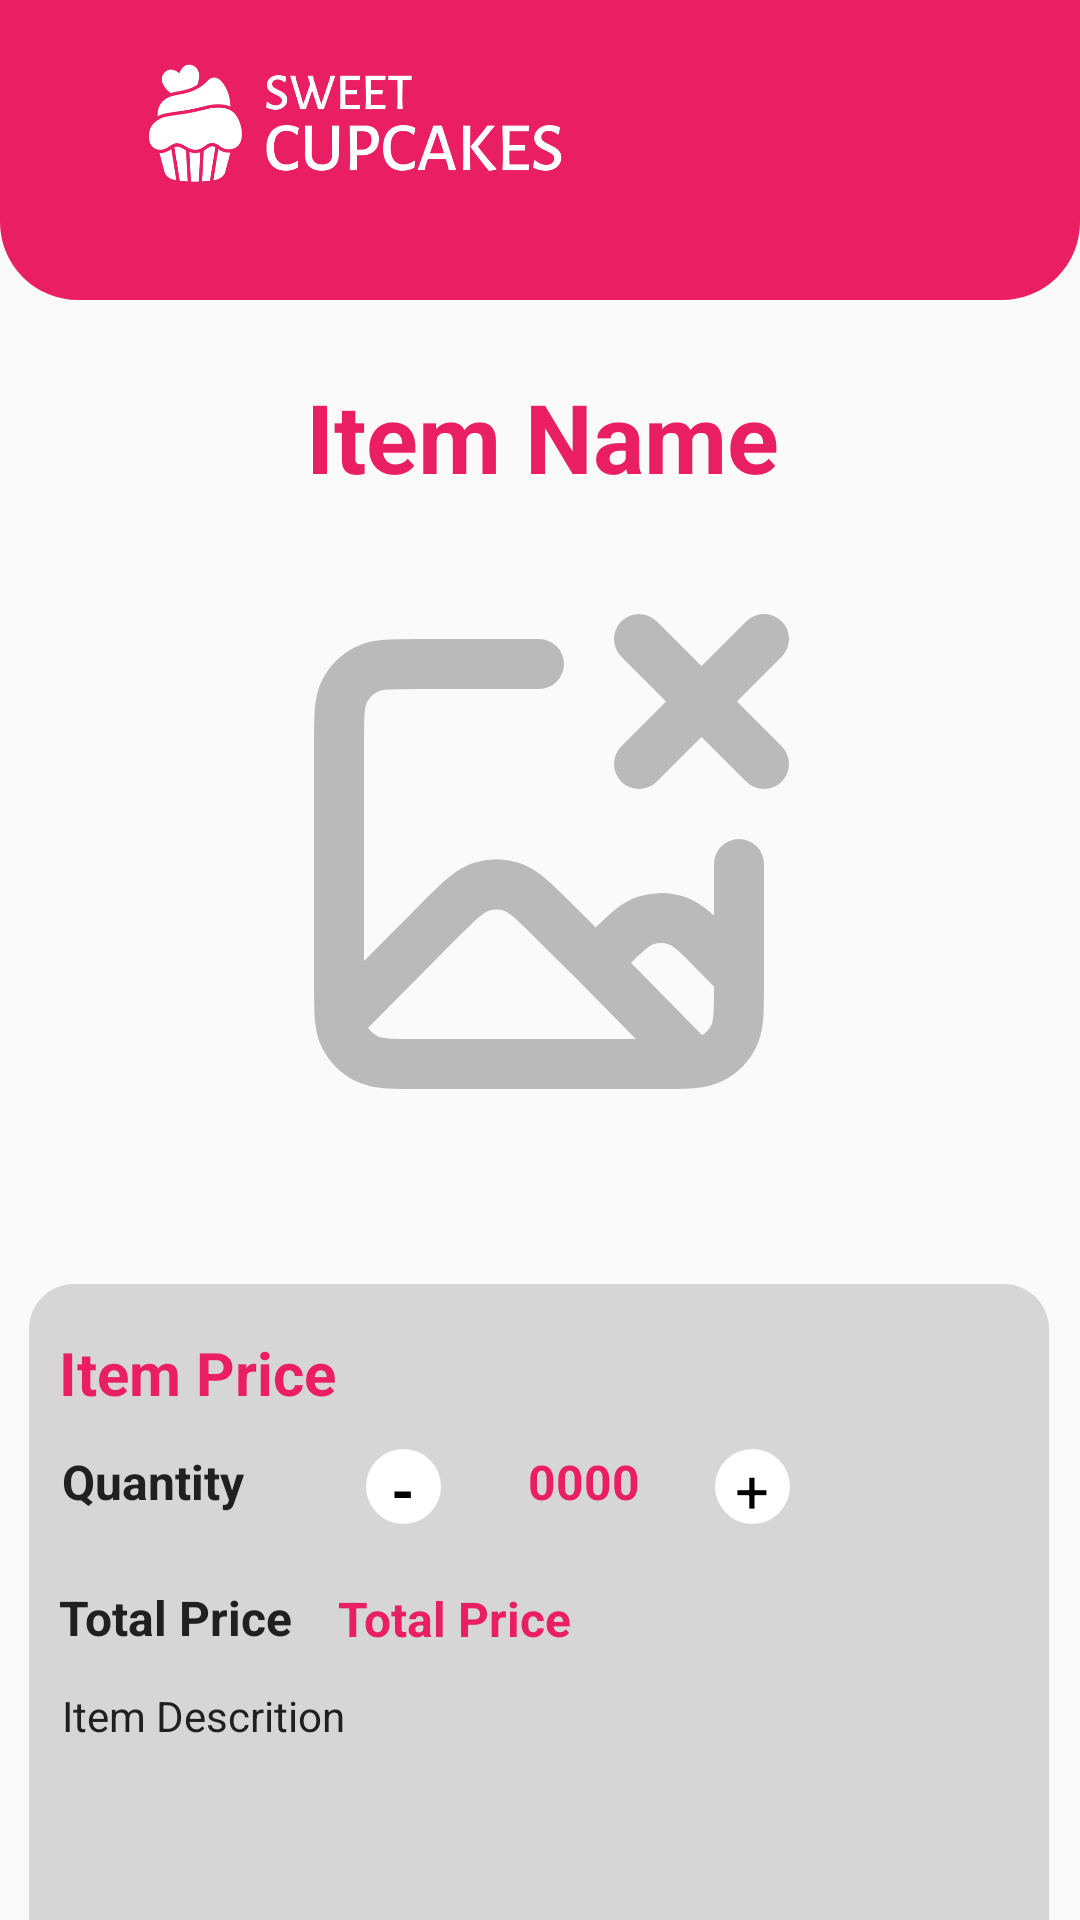

Android layout source for this screen:
<!-- AndroidManifest.xml: application theme AppTheme -->
<!-- res/layout/activity_view_item.xml -->
<?xml version="1.0" encoding="utf-8"?>
<androidx.constraintlayout.widget.ConstraintLayout xmlns:android="http://schemas.android.com/apk/res/android"
    xmlns:app="http://schemas.android.com/apk/res-auto"
    xmlns:tools="http://schemas.android.com/tools"
    android:layout_width="match_parent"
    android:layout_height="match_parent"
    tools:context=".ViewItem">

    <include
        android:id="@+id/include"
        layout="@layout/logo_second" />

    <ImageView
        android:id="@+id/item_image"
        android:layout_width="200dp"
        android:layout_height="200dp"
        android:layout_marginTop="188dp"
        android:contentDescription="TODO"
        app:layout_constraintEnd_toEndOf="parent"
        app:layout_constraintHorizontal_bias="0.497"
        app:layout_constraintStart_toStartOf="parent"
        app:layout_constraintTop_toTopOf="parent"
        app:srcCompat="@drawable/error_image"
        tools:ignore="ContentDescription,HardcodedText" />

    <TextView
        android:id="@+id/item_name"
        android:layout_width="368dp"
        android:layout_height="49dp"
        android:layout_marginTop="124dp"
        android:text="@string/item_name"
        android:textAlignment="center"
        android:textColor="@color/main_color"
        android:textSize="32sp"
        android:textStyle="bold"
        app:layout_constraintEnd_toEndOf="parent"
        app:layout_constraintHorizontal_bias="0.498"
        app:layout_constraintStart_toStartOf="parent"
        app:layout_constraintTop_toTopOf="parent"
        tools:ignore="TextSizeCheck" />

    <TextView
        android:id="@+id/user_container"
        android:layout_width="340dp"
        android:layout_height="270dp"
        android:layout_marginTop="40dp"
        android:background="@drawable/box_with_round_corner"
        android:backgroundTint="@color/light_bg"
        app:layout_constraintEnd_toEndOf="parent"
        app:layout_constraintHorizontal_bias="0.49"
        app:layout_constraintStart_toStartOf="parent"
        app:layout_constraintTop_toBottomOf="@+id/item_image"
        app:layout_constraintWidth_percent="0.8" />

    <TextView
        android:id="@+id/item_price"
        android:layout_width="wrap_content"
        android:layout_height="wrap_content"
        android:layout_marginTop="16dp"
        android:text="@string/item_price"
        android:textColor="@color/main_color"
        android:textSize="20sp"
        android:textStyle="bold"
        app:layout_constraintEnd_toEndOf="@+id/user_container"
        app:layout_constraintHorizontal_bias="0.04"
        app:layout_constraintStart_toStartOf="@+id/user_container"
        app:layout_constraintTop_toTopOf="@+id/user_container" />

    <TextView
        android:id="@+id/item_description"
        android:layout_width="319dp"
        android:layout_height="124dp"
        android:text="@string/item_descrition"
        android:textColor="@color/text"
        android:textSize="14sp"
        app:layout_constraintBottom_toBottomOf="@+id/user_container"
        app:layout_constraintEnd_toEndOf="@+id/user_container"
        app:layout_constraintHorizontal_bias="0.523"
        app:layout_constraintStart_toStartOf="@+id/user_container"
        app:layout_constraintTop_toBottomOf="@+id/total_price"
        app:layout_constraintVertical_bias="0.509" />

    <TextView
        android:id="@+id/quantity_text"
        android:layout_width="wrap_content"
        android:layout_height="wrap_content"
        android:layout_marginTop="12dp"
        android:text="@string/quantity"
        android:textColor="@color/text"
        android:textSize="16sp"
        android:textStyle="bold"
        app:layout_constraintEnd_toEndOf="@+id/user_container"
        app:layout_constraintHorizontal_bias="0.039"
        app:layout_constraintStart_toStartOf="@+id/user_container"
        app:layout_constraintTop_toBottomOf="@+id/item_price" />

    <TextView
        android:id="@+id/total_price_text"
        android:layout_width="wrap_content"
        android:layout_height="wrap_content"
        android:layout_marginTop="12dp"
        android:text="Total Price"
        android:textColor="@color/text"
        android:textSize="16sp"
        android:textStyle="bold"
        app:layout_constraintBottom_toTopOf="@+id/item_description"
        app:layout_constraintEnd_toStartOf="@+id/total_price"
        app:layout_constraintHorizontal_bias="0.4"
        app:layout_constraintStart_toStartOf="@+id/user_container"
        app:layout_constraintTop_toBottomOf="@+id/quantity_text"
        app:layout_constraintVertical_bias="0.48"
        tools:ignore="HardcodedText" />

    <TextView
        android:id="@+id/total_price"
        android:layout_width="wrap_content"
        android:layout_height="wrap_content"
        android:layout_marginTop="24dp"
        android:text="Total Price"
        android:textColor="@color/main_color"
        android:textSize="16sp"
        android:textStyle="bold"
        app:layout_constraintEnd_toEndOf="@+id/user_container"
        app:layout_constraintHorizontal_bias="0.393"
        app:layout_constraintStart_toStartOf="@+id/user_container"
        app:layout_constraintTop_toBottomOf="@+id/quantity_show"
        tools:ignore="HardcodedText" />

    <TextView
        android:id="@+id/quantity_show"
        android:layout_width="wrap_content"
        android:layout_height="wrap_content"
        android:layout_marginStart="176dp"
        android:layout_marginTop="12dp"
        android:text="0000"
        android:textColor="@color/main_color"
        android:textSize="16sp"
        android:textStyle="bold"
        app:layout_constraintStart_toStartOf="parent"
        app:layout_constraintTop_toBottomOf="@+id/item_price"
        tools:ignore="HardcodedText,MissingConstraints" />

    <TextView
        android:id="@+id/decrease_button"
        android:layout_width="25dp"
        android:layout_height="25dp"
        android:layout_marginTop="12dp"
        android:background="@drawable/box_with_round_corner"
        android:backgroundTint="@color/white"
        android:text="-"
        android:textAlignment="center"
        android:textColor="@color/black"
        android:textSize="20sp"
        android:textStyle="bold"
        app:layout_constraintEnd_toStartOf="@+id/quantity_show"
        app:layout_constraintHorizontal_bias="0.584"
        app:layout_constraintStart_toEndOf="@+id/quantity_text"
        app:layout_constraintTop_toBottomOf="@+id/item_price"
        tools:ignore="HardcodedText,MissingConstraints" />

    <TextView
        android:id="@+id/increase_button"
        android:layout_width="25dp"
        android:layout_height="25dp"
        android:layout_marginTop="12dp"
        android:background="@drawable/box_with_round_corner"
        android:backgroundTint="@color/white"
        android:text="+"
        android:textAlignment="center"
        android:textColor="@color/black"
        android:textSize="20sp"
        app:layout_constraintEnd_toEndOf="@+id/user_container"
        app:layout_constraintHorizontal_bias="0.224"
        app:layout_constraintStart_toEndOf="@+id/quantity_show"
        app:layout_constraintTop_toBottomOf="@+id/item_price"
        tools:ignore="HardcodedText,MissingConstraints" />


</androidx.constraintlayout.widget.ConstraintLayout>
<!-- res/layout/logo_second.xml (included above) -->
<merge xmlns:android="http://schemas.android.com/apk/res/android"
    xmlns:app="http://schemas.android.com/apk/res-auto">

    <View
        android:layout_width="match_parent"
        android:layout_height="100dp"
        android:background="@drawable/logo_bar"
        app:layout_constraintBottom_toBottomOf="parent"
        app:layout_constraintEnd_toEndOf="parent"
        app:layout_constraintHorizontal_bias="0.0"
        app:layout_constraintStart_toStartOf="parent"
        app:layout_constraintTop_toTopOf="parent"
        app:layout_constraintVertical_bias="0.0" />

    <ImageView
        android:id="@+id/imageView4"
        android:layout_width="250dp"
        android:layout_height="160dp"
        android:importantForAccessibility="no"
        app:layout_constraintBottom_toBottomOf="parent"
        app:layout_constraintEnd_toEndOf="parent"
        app:layout_constraintHorizontal_bias="0.0"
        app:layout_constraintStart_toStartOf="parent"
        app:layout_constraintTop_toTopOf="parent"
        app:layout_constraintVertical_bias="0.03"
        app:srcCompat="@drawable/cupcake_logo_s"
        app:tint="@color/white" />

</merge>
<!-- resources referenced by this layout -->
<resources>
  <color name="black">#FF000000</color>
  <color name="light_bg">#8ABABABA</color>
  <color name="main_color">#E91E63</color>
  <color name="text">#202020</color>
  <color name="white">#FFFFFFFF</color>
  <!-- drawable box_with_round_corner (drawable) -->
  <shape xmlns:android="http://schemas.android.com/apk/res/android"
      android:shape="rectangle">
      <solid android:color="@color/box" />
         <corners
          android:topLeftRadius="15dp"
          android:topRightRadius="15dp"
          android:bottomLeftRadius="15dp"
          android:bottomRightRadius="15dp" />
  </shape>
  <!-- drawable cupcake_logo_s: png bitmap (drawable, 35134 bytes) -->
  <!-- drawable error_image (drawable) -->
  <vector xmlns:android="http://schemas.android.com/apk/res/android"
      android:width="800dp"
      android:height="800dp"
      android:viewportWidth="24"
      android:tint="@color/border_color"
      android:viewportHeight="24">
    <path
        android:pathData="M14.265,15.938L12.547,14.235C11.758,13.452 11.363,13.061 10.909,12.914C10.509,12.785 10.079,12.785 9.679,12.914C9.225,13.061 8.83,13.452 8.041,14.235L4.042,18.262M14.265,15.938L14.606,15.599C15.412,14.8 15.815,14.4 16.277,14.255C16.684,14.126 17.121,14.131 17.524,14.269C17.983,14.425 18.377,14.834 19.164,15.651L20,16.5M14.265,15.938L18.22,19.963M12,4H7.2C6.08,4 5.52,4 5.092,4.218C4.716,4.41 4.41,4.716 4.218,5.092C4,5.52 4,6.08 4,7.2V16.8C4,17.447 4,17.907 4.042,18.262M4.042,18.262C4.073,18.523 4.126,18.727 4.218,18.908C4.41,19.284 4.716,19.59 5.092,19.782C5.52,20 6.08,20 7.2,20H16.8C17.92,20 18.48,20 18.908,19.782C19.284,19.59 19.59,19.284 19.782,18.908C20,18.48 20,17.92 20,16.8V12M16,3L18.5,5.5M18.5,5.5L21,8M18.5,5.5L21,3M18.5,5.5L16,8"
        android:strokeLineJoin="round"
        android:strokeWidth="2"
        android:fillColor="#00000000"
        android:strokeColor="#000000"
        android:strokeLineCap="round"/>
  </vector>
  <!-- drawable logo_bar (drawable) -->
  <shape xmlns:android="http://schemas.android.com/apk/res/android"
      android:shape="rectangle">
      <solid android:color="@color/main_color" /> 
      <stroke
          android:width="2dp"
      android:color="@color/main_color" /> 
      <corners
          android:topLeftRadius="0dp"
      android:topRightRadius="0dp"
      android:bottomLeftRadius="25dp"
      android:bottomRightRadius="25dp" />
  </shape>
  <string name="item_descrition">Item Descrition</string>
  <string name="item_name">Item Name</string>
  <string name="item_price">Item Price</string>
  <string name="quantity">Quantity</string>
  <style name="AppTheme" parent="Theme.AppCompat.Light.NoActionBar">
          
          <item name="colorPrimary">@color/white</item>
          <item name="colorPrimaryVariant">@color/white</item>
          <item name="colorOnPrimary">@color/white</item>
          
          <item name="colorSecondary">@color/main_color</item>
          <item name="colorSecondaryVariant">@color/main_color</item>
          <item name="colorOnSecondary">@color/black</item>
          
          <item name="android:statusBarColor">@color/main_color</item>
          
      </style>
  <color name="box">#9C9C9C</color>
  <color name="border_color">#BABABA</color>
</resources>
